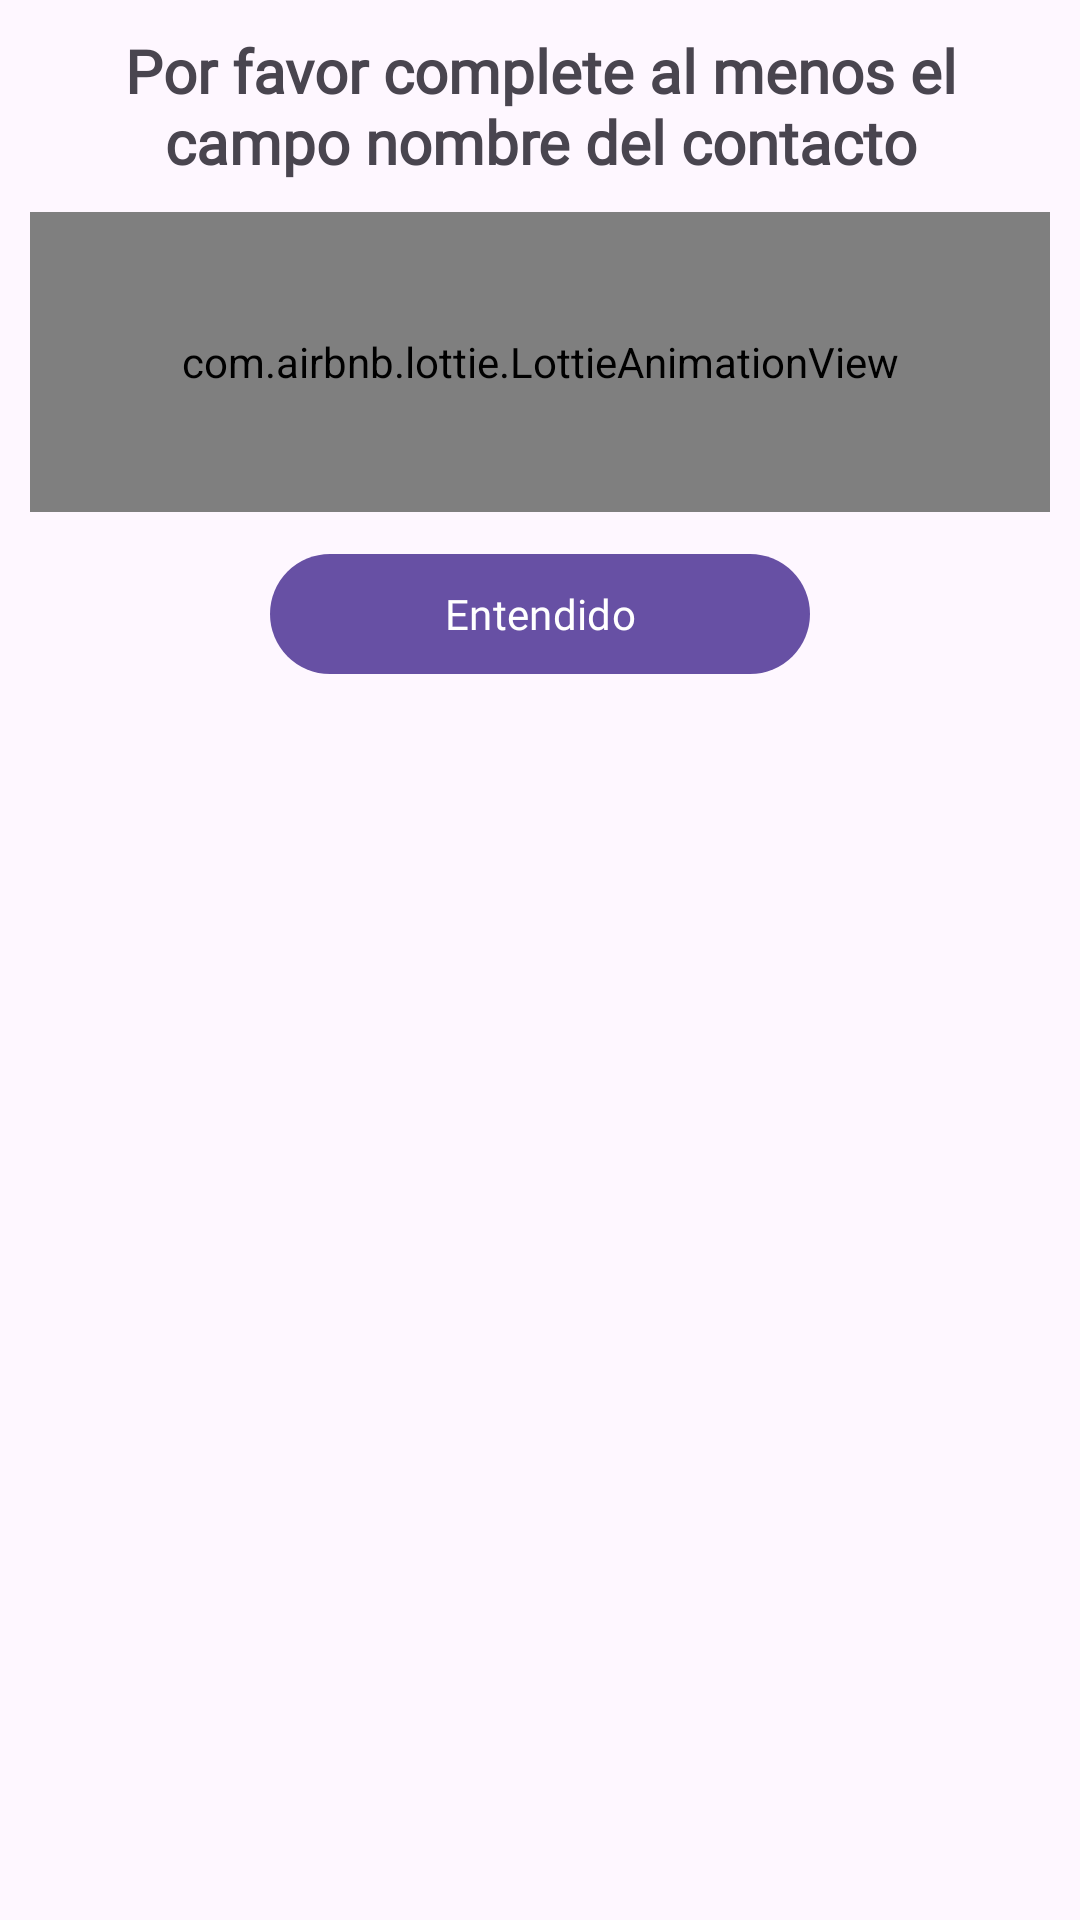

This screen was rendered from an Android layout file. Write that file and the resources it references.
<!-- AndroidManifest.xml: application theme Theme.GradesNotes -->
<!-- res/layout/cuadro_dialogo_validar_registro_c.xml -->
<?xml version="1.0" encoding="utf-8"?>
<androidx.appcompat.widget.LinearLayoutCompat xmlns:android="http://schemas.android.com/apk/res/android"
    android:layout_width="300dp"
    android:layout_height="300dp"
    xmlns:app="http://schemas.android.com/apk/res-auto"
    android:orientation="vertical"
    android:padding="10dp"
    android:layout_gravity="center">

    <TextView
        android:text="@string/ValidarTXT"
        android:textSize="20sp"
        android:textStyle="bold"
        android:gravity="center"
        android:fontFamily="@font/opensans"
        android:layout_width="match_parent"
        android:layout_height="wrap_content"/>

    <com.airbnb.lottie.LottieAnimationView
        android:layout_width="match_parent"
        android:layout_height="100dp"
        app:lottie_imageAssetsFolder="assets"
        android:layout_gravity="center"
        android:layout_marginTop="10dp"
        app:lottie_fileName="book.json"
        app:lottie_loop="true"
        app:lottie_autoPlay="true"/>

    <Button
        android:id="@+id/Btn_Validar_Registro_C"
        android:text="@string/Btn_Validar_Registro_C"
        android:layout_gravity="center"
        android:fontFamily="@font/opensans"
        android:layout_marginTop="10dp"
        android:layout_width="180dp"
        android:layout_height="wrap_content"/>

</androidx.appcompat.widget.LinearLayoutCompat>
<!-- resources referenced by this layout -->
<resources>
  <string name="Btn_Validar_Registro_C">Entendido</string>
  <string name="ValidarTXT">Por favor complete al menos el campo nombre del contacto</string>
  <style name="Theme.GradesNotes" parent="Base.Theme.GradesNotes" />
  <style name="Base.Theme.GradesNotes" parent="Theme.Material3.DayNight.NoActionBar">
          
          
      </style>
</resources>
